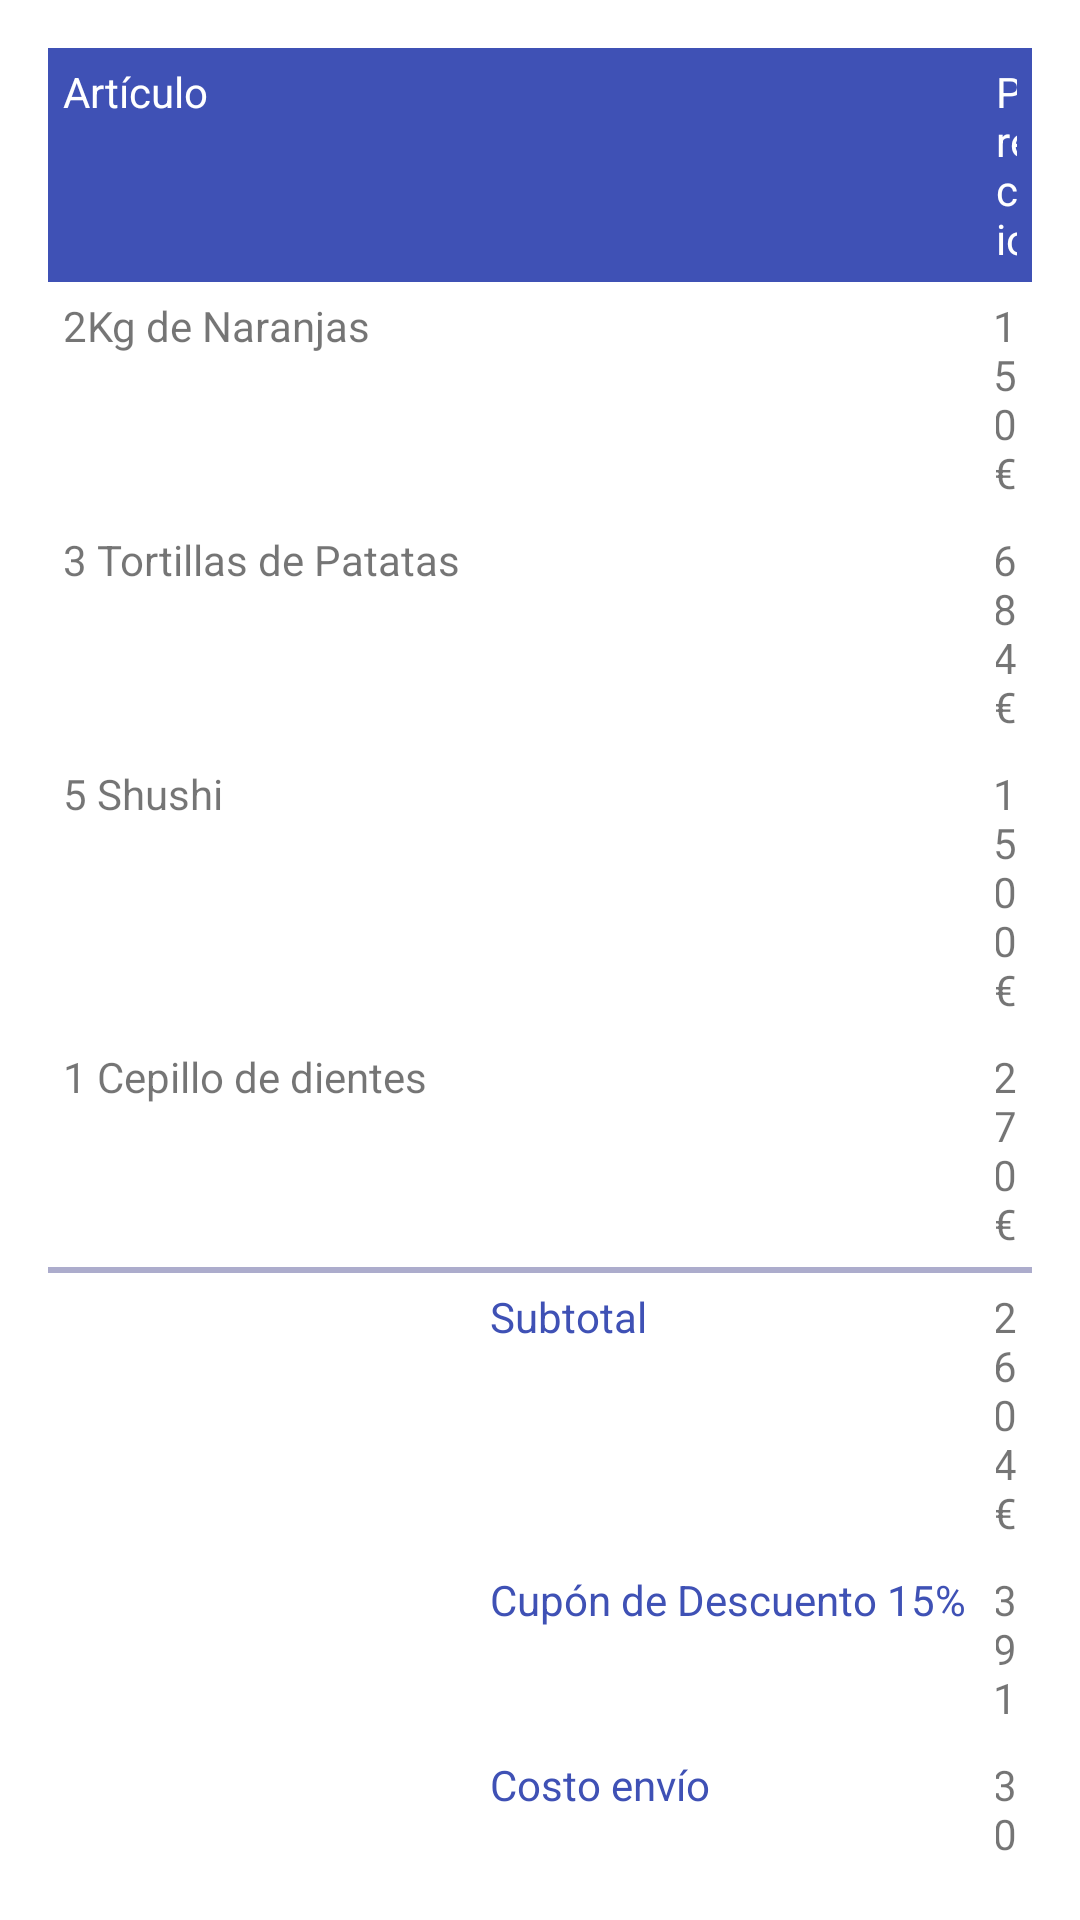

Produce the Android XML layout that renders to this screen, including the resource entries it uses.
<!-- AndroidManifest.xml: application theme Theme.Cursos -->
<!-- res/layout/fragment_table_layout.xml -->
<?xml version="1.0" encoding="utf-8"?>
<TableLayout xmlns:android="http://schemas.android.com/apk/res/android"
    xmlns:tools="http://schemas.android.com/tools"
    android:layout_width="match_parent"
    android:layout_height="match_parent"
    android:padding="16dp"
    android:stretchColumns="1"
    android:shrinkColumns="2"
    tools:context=".udemyCursos.TableLayoutFragment">

    <TableRow android:background="#3F51B5">

        <TextView
            android:layout_column="0"
            android:padding="5dp"
            android:text="Artículo"
            android:textColor="@android:color/white" />

        <TextView
            android:layout_column="2"
            android:padding="5dp"
            android:text="Precio"
            android:textColor="@android:color/white" />
    </TableRow>
    <TableRow>

        <TextView
            android:layout_column="0"
            android:padding="5dp"
            android:text="2Kg de Naranjas" />

        <TextView
            android:layout_column="2"
            android:padding="5dp"
            android:text="1.50€"
            android:textAlignment="textEnd" />
    </TableRow>

    <TableRow>

        <TextView
            android:layout_column="0"
            android:padding="5dp"
            android:text="3 Tortillas de Patatas" />

        <TextView
            android:layout_column="2"
            android:padding="5dp"
            android:text="6.84€"
            android:textAlignment="textEnd"/>
    </TableRow>

    <TableRow
        android:layout_width="match_parent"
        android:layout_height="match_parent">

        <TextView
            android:layout_width="wrap_content"
            android:layout_height="wrap_content"
            android:layout_column="0"
            android:padding="5dp"
            android:text="5 Shushi" />

        <TextView
            android:layout_width="wrap_content"
            android:layout_height="wrap_content"
            android:layout_column="2"
            android:padding="5dp"
            android:textAlignment="textEnd"
            android:text="15.00€" />
    </TableRow>
    <TableRow
        android:layout_width="match_parent"
        android:layout_height="match_parent">

        <TextView
            android:layout_width="wrap_content"
            android:layout_height="wrap_content"
            android:layout_column="0"
            android:padding="5dp"
            android:text="1 Cepillo de dientes" />

        <TextView
            android:layout_width="wrap_content"
            android:layout_height="wrap_content"
            android:layout_column="2"
            android:textAlignment="textEnd"
            android:padding="5dp"
            android:text="2.70€" />
    </TableRow>
    <View
        android:layout_height="2dp"
        android:background="#ACACCC" />

    <TableRow>

        <TextView
            android:layout_column="1"
            android:padding="5dp"
            android:text="Subtotal"
            android:textColor="#3F51B5" />

        <TextView
            android:layout_width="wrap_content"
            android:layout_height="wrap_content"
            android:layout_column="2"
            android:textAlignment="textEnd"
            android:padding="5dp"
            android:text="26.04€" />
    </TableRow>
    <TableRow
        android:layout_width="match_parent"
        android:layout_height="match_parent">

        <TextView
            android:layout_width="wrap_content"
            android:layout_height="wrap_content"
            android:layout_column="1"
            android:padding="5dp"
            android:text="Cupón de Descuento 15%"
            android:textColor="#3F51B5" />

        <TextView
            android:layout_width="wrap_content"
            android:layout_height="wrap_content"
            android:layout_column="2"
            android:textAlignment="textEnd"
            android:padding="5dp"
            android:text="-3.91" />
    </TableRow>
    <TableRow
        android:layout_width="match_parent"
        android:layout_height="match_parent">

        <TextView
            android:layout_width="wrap_content"
            android:layout_height="wrap_content"
            android:layout_column="1"
            android:padding="5dp"
            android:text="Costo envío"
            android:textColor="#3F51B5" />

        <TextView
            android:layout_width="wrap_content"
            android:layout_height="wrap_content"
            android:layout_column="2"
            android:textAlignment="textEnd"
            android:padding="5dp"
            android:text="3.00€" />
    </TableRow>
    <TableRow
        android:layout_width="match_parent"
        android:layout_height="match_parent">

        <TextView
            android:layout_width="wrap_content"
            android:layout_height="wrap_content"
            android:layout_column="1"
            android:padding="5dp"
            android:text="Total"
            android:background="#3F51B5"
            android:textColor="@color/white" />

        <TextView
            android:layout_width="wrap_content"
            android:layout_height="wrap_content"
            android:layout_column="2"
            android:background="#3F51B5"
            android:textColor="@color/white"
            android:textAlignment="textEnd"
            android:padding="5dp"
            android:text="25.13€" />
    </TableRow>


</TableLayout>
<!-- resources referenced by this layout -->
<resources>
  <color name="white">#FFFFFF</color>
  <style name="Theme.Cursos" parent="Theme.MaterialComponents.DayNight.NoActionBar">
          
          <item name="colorPrimary">@color/purple_500</item>
          <item name="colorPrimaryVariant">@color/purple_700</item>
          <item name="colorOnPrimary">@color/white</item>
          
          <item name="colorSecondary">@color/teal_200</item>
          <item name="colorSecondaryVariant">@color/teal_700</item>
          <item name="colorOnSecondary">@color/black</item>
          
          <item name="android:statusBarColor">?attr/colorOnSecondary</item>
          
      </style>
  <color name="purple_500">#FF6200EE</color>
  <color name="purple_700">#FF3700B3</color>
  <color name="teal_200">#FF03DAC5</color>
  <color name="teal_700">#FF018786</color>
  <color name="black">#FF000000</color>
</resources>
